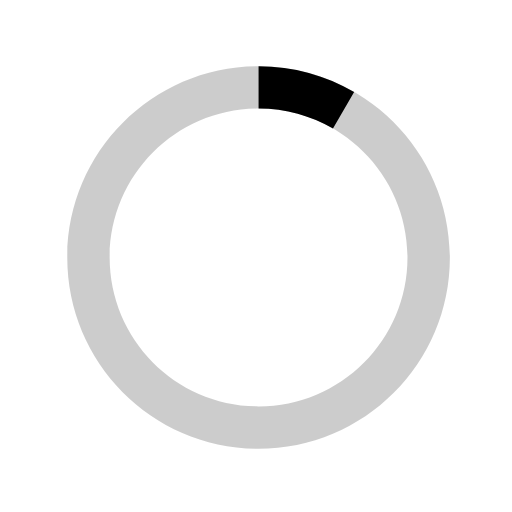
t = 0.00 s
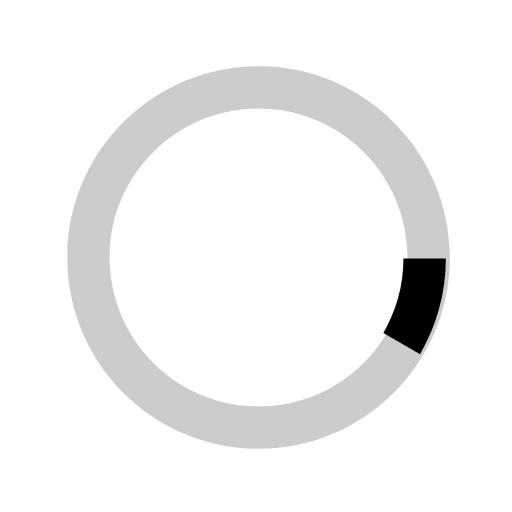
t = 0.13 s
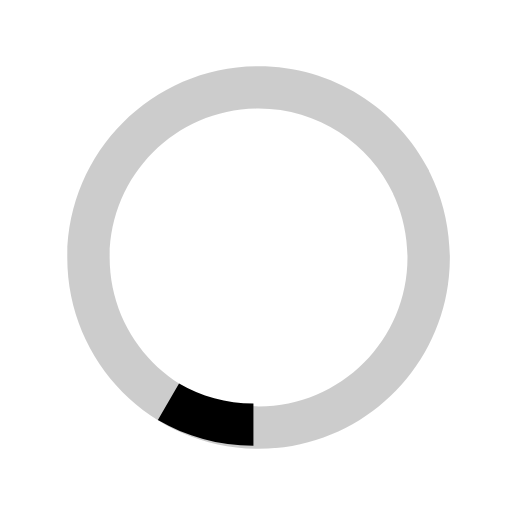
t = 0.25 s
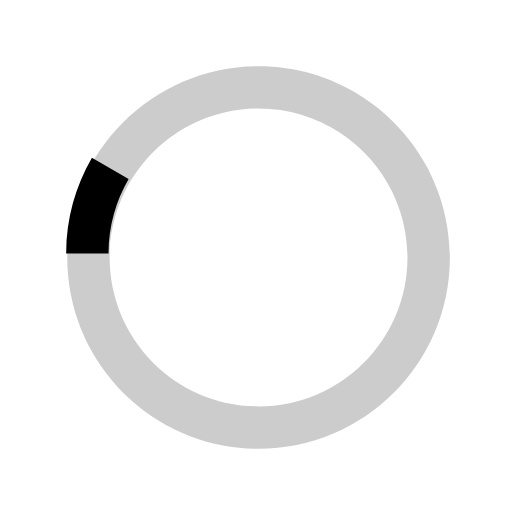
t = 0.38 s

The animated SVG that drew these frames (rendered in a browser with its animation timeline set to each time). Animation: 1 SMIL element (animateTransform=1); one cycle of 0.50 s, repeats indefinitely.

          <svg version="1.1" id="loader-1" xmlns="http://www.w3.org/2000/svg" xmlns:xlink="http://www.w3.org/1999/xlink" x="0px" y="0px"
   width="40px" height="40px" viewBox="0 0 40 40" enable-background="new 0 0 40 40" xml:space="preserve">
  <path opacity="0.2" fill="#000" d="M20.201,5.169c-8.254,0-14.946,6.692-14.946,14.946c0,8.255,6.692,14.946,14.946,14.946
    s14.946-6.691,14.946-14.946C35.146,11.861,28.455,5.169,20.201,5.169z M20.201,31.749c-6.425,0-11.634-5.208-11.634-11.634
    c0-6.425,5.209-11.634,11.634-11.634c6.425,0,11.633,5.209,11.633,11.634C31.834,26.541,26.626,31.749,20.201,31.749z"/>
  <path fill="#000" d="M26.013,10.047l1.654-2.866c-2.198-1.272-4.743-2.012-7.466-2.012h0v3.312h0
    C22.32,8.481,24.301,9.057,26.013,10.047z">
    <animateTransform attributeType="xml"
      attributeName="transform"
      type="rotate"
      from="0 20 20"
      to="360 20 20"
      dur="0.5s"
      repeatCount="indefinite"/>
    </path>
  </svg>